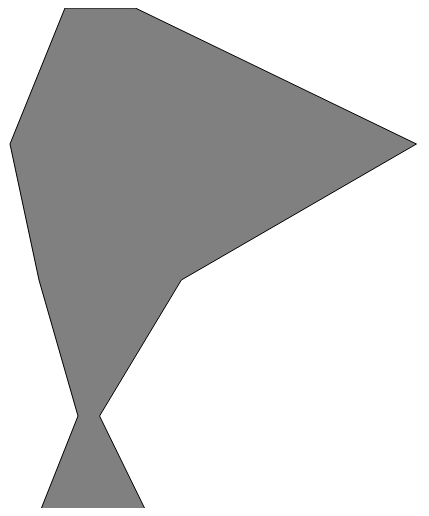
D3 v5 page, settled after 360 driven frames (6 s of simulated time); the page loaded 1 data file(s).

 
            
        d3.csv("temp_pie_line_dataset.csv")
        .then(function(data){
            lineChart(data,"c1")
        })
            
            
    function lineChart(data,column){
            //basic svg setup
            var w = 700
            var h = 500
            var svg = d3.select("body").append("svg").attr("width",w).attr("height",h)
            
           //The scales for x and y
            var yScale = d3.scaleLinear()
                .domain([0,90])
                .range([h-20,20])
            //x uses the index value to place the dots evenly across
            //can of course be ordinal using band
            var xScale = d3.scaleLinear().domain([0,data.length]).range([0,w-20])
         
            //define the line
            var area = d3.area()
                .y(function(d,i){
                        return xScale(i)
                })
                .x0(function(d,i){//y0 is the same as the line
                        return yScale(parseInt(d[column]))
                })
                .x1(function(d,i){//y1 is the 2nd line to close our shape it is at the bottom so it is the height
                   // return h
                    //also try the below
                    return d["c3"]
                })   
      
        // draw the line
            svg.append("path")
                .data([data])
                .attr("d",area)
                .attr("fill", "gray")//styles the line with attr
                .attr("stroke", "black")//styles the line with attr
    }    



### data: temp_pie_line_dataset.csv
borough, c1, c2, c3, c4, c5
brooklyn, 69, 34, 57, 31, 87
manhattan, 14, 31, 2, 54, 96
bronx, 60, 56, 31, 43, 83
queens, 76, 30, 70, 69, 95
staten_island, 63, 88, 16, 36, 30